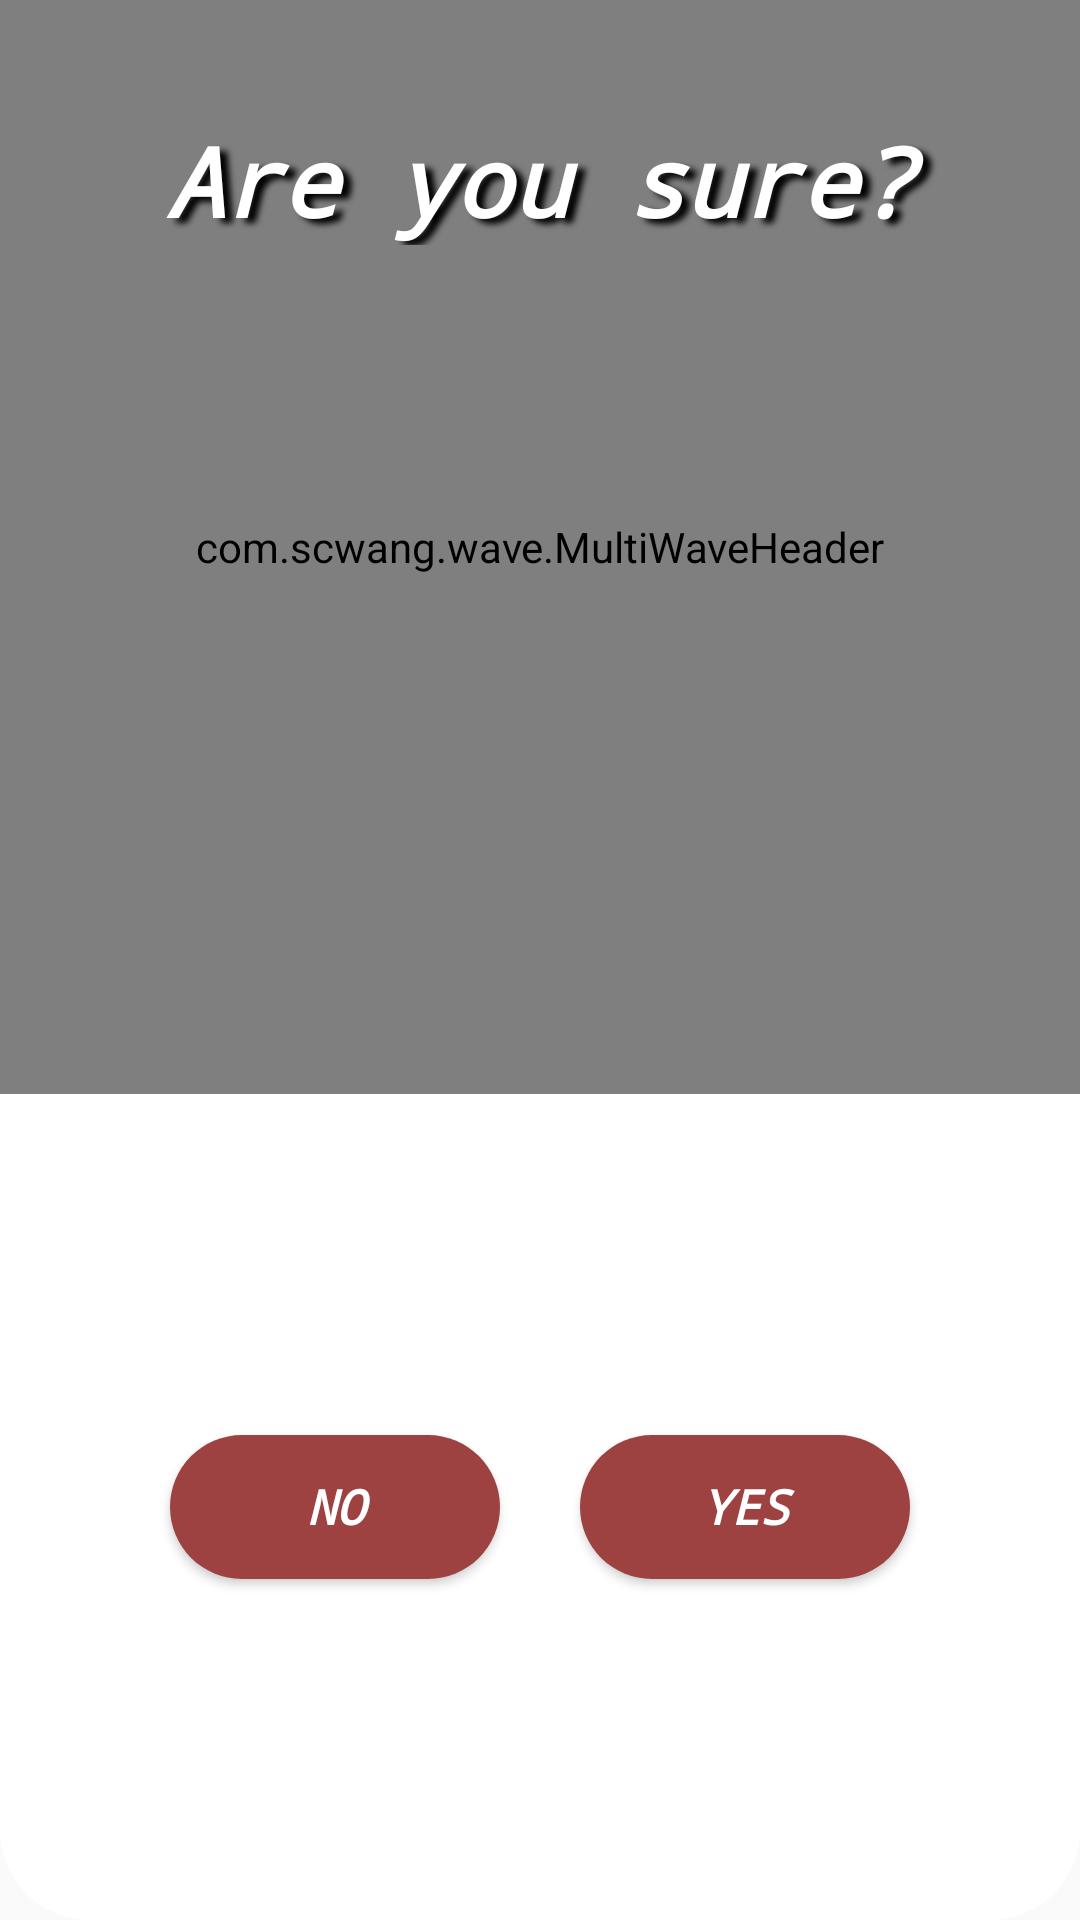

The Android layout XML behind this screen, and the referenced resources:
<!-- AndroidManifest.xml: application theme MainTheme -->
<!-- res/layout/confirmation_dialog.xml -->
<?xml version="1.0" encoding="utf-8"?>
<androidx.constraintlayout.widget.ConstraintLayout xmlns:android="http://schemas.android.com/apk/res/android"
    xmlns:app="http://schemas.android.com/apk/res-auto"
    xmlns:tools="http://schemas.android.com/tools"
    android:layout_width="match_parent"
    android:layout_height="match_parent"
    android:background="@drawable/round_dialog"
    android:outlineProvider="background">

    <androidx.constraintlayout.widget.Guideline
        android:id="@+id/guideline1"
        android:layout_width="wrap_content"
        android:layout_height="wrap_content"
        android:orientation="horizontal"
        app:layout_constraintGuide_percent="@fraction/cd_guideline1" />

    <androidx.constraintlayout.widget.Guideline
        android:id="@+id/guideline2"
        android:layout_width="wrap_content"
        android:layout_height="wrap_content"
        android:orientation="vertical"
        app:layout_constraintGuide_percent="@fraction/buttons_guideline" />

    <com.scwang.wave.MultiWaveHeader
        android:id="@+id/waveHeader"
        android:layout_width="0dp"
        android:layout_height="0dp"
        app:layout_constraintBottom_toTopOf="@+id/guideline1"
        app:layout_constraintEnd_toEndOf="parent"
        app:layout_constraintStart_toStartOf="parent"
        app:layout_constraintTop_toTopOf="parent"
        app:mwhCloseColor="@android:color/black"
        app:mwhColorAlpha="0.6"
        app:mwhIsRunning="false"
        app:mwhStartColor="@color/colorPrimary"
        app:mwhVelocity="0.9"
        app:mwhWaveHeight="@dimen/wave_height" />

    <TextView
        android:id="@+id/title_TextView"
        android:layout_width="0dp"
        android:layout_height="wrap_content"
        android:fontFamily="monospace"
        android:gravity="center"
        android:shadowColor="@android:color/black"
        android:shadowDx="@dimen/large_text_shadowDx"
        android:shadowDy="@dimen/large_text_shadowDy"
        android:shadowRadius="@dimen/large_text_shadowRadius"
        android:text="@string/are_you_sure"
        android:textAlignment="center"
        android:textColor="@color/colorTextWhite"
        android:textSize="@dimen/dialog_title_text_size"
        android:textStyle="bold|italic"
        app:layout_constrainedHeight="true"
        app:layout_constraintBottom_toTopOf="@+id/guideline1"
        app:layout_constraintEnd_toEndOf="parent"
        app:layout_constraintStart_toStartOf="parent"
        app:layout_constraintTop_toTopOf="parent"
        app:layout_constraintVertical_bias="@fraction/cd_title_v_bias" />

    <Button
        android:id="@+id/no_Button"
        android:layout_width="@dimen/buttons_width"
        android:layout_height="@dimen/buttons_height"
        android:background="@drawable/round_button"
        android:fontFamily="monospace"
        android:text="@string/no"
        android:textAlignment="center"
        android:textColor="@color/colorTextWhite"
        android:textSize="@dimen/buttons_text_size"
        android:textStyle="bold|italic"
        app:layout_constrainedHeight="true"
        app:layout_constraintBottom_toBottomOf="parent"
        app:layout_constraintEnd_toStartOf="@+id/guideline2"
        app:layout_constraintHorizontal_bias="@fraction/l_button_h_bias"
        app:layout_constraintStart_toStartOf="parent"
        app:layout_constraintTop_toTopOf="@+id/guideline1"
        tools:ignore="TouchTargetSizeCheck" />

    <Button
        android:id="@+id/yes_Button"
        android:layout_width="@dimen/buttons_width"
        android:layout_height="@dimen/buttons_height"
        android:background="@drawable/round_button"
        android:fontFamily="monospace"
        android:text="@string/yes"
        android:textAlignment="center"
        android:textColor="@color/colorTextWhite"
        android:textSize="@dimen/buttons_text_size"
        android:textStyle="bold|italic"
        app:layout_constrainedHeight="true"
        app:layout_constraintBottom_toBottomOf="parent"
        app:layout_constraintEnd_toEndOf="parent"
        app:layout_constraintHorizontal_bias="@fraction/r_button_h_bias"
        app:layout_constraintStart_toStartOf="@+id/guideline2"
        app:layout_constraintTop_toTopOf="@+id/guideline1"
        tools:ignore="TouchTargetSizeCheck" />

    <ProgressBar
        android:id="@+id/progressBar"
        style="?android:attr/progressBarStyle"
        android:layout_width="0dp"
        android:layout_height="0dp"
        android:visibility="gone"
        app:layout_constraintBottom_toBottomOf="@+id/no_Button"
        app:layout_constraintEnd_toEndOf="@+id/yes_Button"
        app:layout_constraintStart_toStartOf="@+id/no_Button"
        app:layout_constraintTop_toTopOf="@+id/yes_Button" />

</androidx.constraintlayout.widget.ConstraintLayout>
<!-- resources referenced by this layout -->
<resources>
  <color name="colorPrimary">#9E4141</color>
  <color name="colorTextWhite">#FFFFFF</color>
  <dimen name="buttons_height">48dp</dimen>
  <dimen name="buttons_text_size">16dp</dimen>
  <dimen name="buttons_width">110dp</dimen>
  <dimen name="dialog_title_text_size">32dp</dimen>
  <dimen name="large_text_shadowDx">8</dimen>
  <dimen name="large_text_shadowDy">5</dimen>
  <dimen name="large_text_shadowRadius">5</dimen>
  <dimen name="wave_height">45dp</dimen>
  <!-- drawable round_button (drawable) -->
  <?xml version="1.0" encoding="utf-8"?>
  <ripple android:color="@color/colorRipple" xmlns:android="http://schemas.android.com/apk/res/android">
  
      <item>
          <shape>
              <solid android:color="@color/colorPrimary"/>
              <corners android:radius="@dimen/button_corner_radius"/>
          </shape>
      </item>
  
  </ripple>
  <!-- drawable round_dialog (drawable) -->
  <?xml version="1.0" encoding="utf-8"?>
  <shape xmlns:android="http://schemas.android.com/apk/res/android" android:shape="rectangle">
  
      <solid android:color="@android:color/white" />
      <corners android:radius="@dimen/dialog_corner_radius" />
  
  </shape>
  <string name="are_you_sure">Are you sure?</string>
  <string name="no">No</string>
  <string name="yes">Yes</string>
  <style name="MainTheme" parent="@style/Theme.AppCompat.Light.NoActionBar">
          <item name="android:windowNoTitle">true</item>
          <item name="android:windowActionBar">false</item>
          <item name="android:windowFullscreen">true</item>
          <item name="android:windowContentOverlay">@null</item>
          <item name="android:navigationBarColor">@android:color/transparent</item>
          <item name="android:spinnerDropDownItemStyle">@style/SpinnerStyle</item>
          <item name="android:listPreferredItemHeightSmall">@dimen/list_preferred_item_height_small</item>
          <item name="android:windowLayoutInDisplayCutoutMode">shortEdges</item>
  
          <item name="colorControlNormal">@color/colorPrimary</item>
          <item name="colorControlActivated">@color/colorPrimary</item>
          <item name="colorControlHighlight">@color/colorPrimary</item>
      </style>
  <color name="colorRipple">#C85353</color>
  <dimen name="button_corner_radius">60dp</dimen>
  <dimen name="dialog_corner_radius">20dp</dimen>
  <style name="SpinnerStyle" parent="Widget.AppCompat.DropDownItem.Spinner">
          <item name="android:textSize">@dimen/osd_spinner_text_size</item>
          <item name="android:textStyle">bold|italic</item>
          <item name="android:fontFamily">monospace</item>
      </style>
  <dimen name="list_preferred_item_height_small">48dp</dimen>
  <dimen name="osd_spinner_text_size">16dp</dimen>
</resources>
